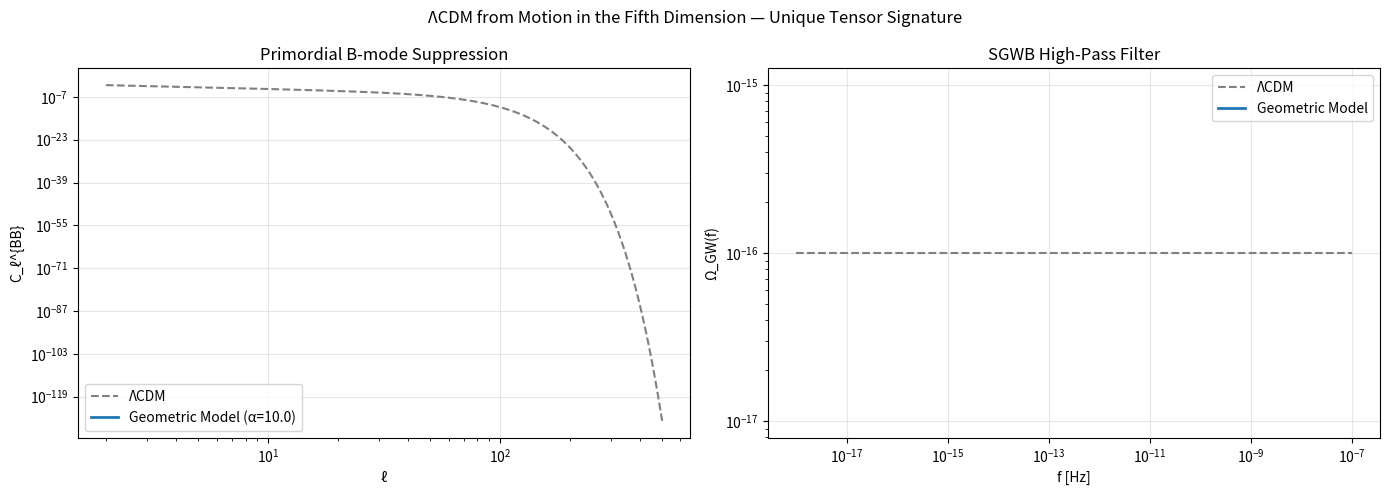

The matplotlib source for this figure:
"""
Geometric Cosmology Tensor Filter Template (v1.0 — Dec 2025)
Unique prediction of "ΛCDM from Motion in the Fifth Dimension"
arXiv:2512.xxxxx

Author: Anonymous Collaboration + Grok 4 (xAI)
License: MIT
"""

import numpy as np
import matplotlib.pyplot as plt

# --- Physical constants ---
H0 = 67.74e5 / (3.08568e24)          # H0 in s⁻¹
c = 2.99792458e10                    # speed of light (cm/s)
Mpc = 3.08568e24                     # cm
h = 0.6774

# Planck length² in Mpc² (exact conversion)
L_PL_SQ = (1.616255e-35 / 3.08568e22)**2   # ≈ 2.74e-122 Mpc²

# Effective AdS curvature scale squared (microscopic, TeV-scale example)
K_EFF_SQ = (1e12 / 1e-18)**2         # TeV → 1/Mpc → (1/Mpc)²

# Comoving distance to last scattering
CHI_STAR = 14000.0                   # Mpc

def k_gb_squared(alpha_over_lpl2=10.0):
    """k_GB² = 24 α k_eff²  (central equation of the model)"""
    alpha = alpha_over_lpl2 * L_PL_SQ
    return 24.0 * alpha * K_EFF_SQ

def tensor_suppression(k, alpha_over_lpl2=10.0):
    """T_GB(k) = exp(-k² / k_GB²) — the smoking-gun filter"""
    return np.exp(-k**2 / k_gb_squared(alpha_over_lpl2))

# === CMB B-modes ===
def suppress_clbb(ell, clbb_lcdm, alpha_over_lpl2=10.0):
    k = ell / CHI_STAR
    return clbb_lcdm * tensor_suppression(k, alpha_over_lpl2)

# === Stochastic GW Background ===
def suppress_omegagw(f_hz, omegagw_lcdm, alpha_over_lpl2=10.0):
    k = 2 * np.pi * f_hz * (Mpc / c) / h   # frequency → comoving wavenumber
    return omegagw_lcdm * tensor_suppression(k, alpha_over_lpl2)

# ====================== DEMO ======================
if __name__ == "__main__":
    alpha_val = 10.0
    print(f"α = {alpha_val} ℓ_Pl²")
    print(f"k_GB ≈ {np.sqrt(k_gb_squared(alpha_val)):.2e} Mpc⁻¹")

    # CMB
    ell = np.arange(2, 501)
    clbb_base = 1e-6 * (ell/100)**-2 * np.exp(-(ell/30)**2)
    clbb_sup = suppress_clbb(ell, clbb_base, alpha_val)

    # SGWB
    f = np.logspace(-18, -7, 200)
    omegagw_base = 1e-16 * np.ones_like(f)
    omegagw_sup = suppress_omegagw(f, omegagw_base, alpha_val)

    fig, (ax1, ax2) = plt.subplots(1, 2, figsize=(14, 5))
    ax1.loglog(ell, clbb_base, '--', label='ΛCDM', color='gray')
    ax1.loglog(ell, clbb_sup, label=f'Geometric Model (α={alpha_val})', lw=2)
    ax1.set_xlabel('ℓ'); ax1.set_ylabel('C_ℓ^{BB}'); ax1.legend(); ax1.grid(alpha=0.3)
    ax1.set_title('Primordial B-mode Suppression')

    ax2.loglog(f, omegagw_base, '--', label='ΛCDM', color='gray')
    ax2.loglog(f, omegagw_sup, label=f'Geometric Model', lw=2)
    ax2.set_xlabel('f [Hz]'); ax2.set_ylabel('Ω_GW(f)'); ax2.legend(); ax2.grid(alpha=0.3)
    ax2.set_title('SGWB High-Pass Filter')

    plt.suptitle('ΛCDM from Motion in the Fifth Dimension — Unique Tensor Signature')
    plt.tight_layout()
    plt.show()
